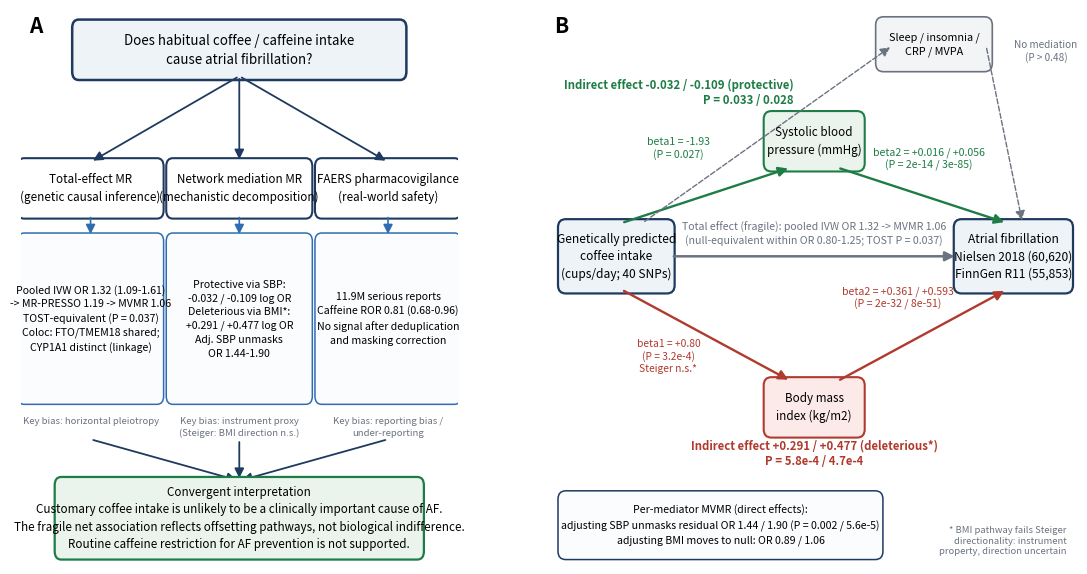

The matplotlib source for this figure:
from pathlib import Path
import sys
# Optional: configure CJK fonts via matplotlib rcParams if needed
# (font setup placeholder)

import matplotlib.pyplot as plt
from matplotlib.patches import FancyBboxPatch, FancyArrowPatch

NAVY = "#1f3a5f"; BLUE = "#2f6db3"; GREEN = "#1e7d46"; RED = "#b03a2e"; GRAY = "#6b7280"; LIGHT = "#eef3f8"

def box(ax, x, y, w, h, text, fc="white", ec=NAVY, fs=8.2, lw=1.4, tc="black"):
    p = FancyBboxPatch((x, y), w, h, boxstyle="round,pad=0.012,rounding_size=0.015",
                       linewidth=lw, edgecolor=ec, facecolor=fc, mutation_aspect=1)
    ax.add_patch(p)
    ax.text(x + w/2, y + h/2, text, ha="center", va="center", fontsize=fs, color=tc, linespacing=1.45)

def arrow(ax, xy1, xy2, color=NAVY, lw=1.6, style="-|>", ls="-", rad=0.0):
    a = FancyArrowPatch(xy1, xy2, arrowstyle=style, mutation_scale=14,
                        linewidth=lw, color=color, linestyle=ls,
                        connectionstyle=f"arc3,rad={rad}", shrinkA=2, shrinkB=2)
    ax.add_patch(a)

fig, (axA, axB) = plt.subplots(1, 2, figsize=(13.6, 7.2), gridspec_kw={"width_ratios": [1.05, 1.25]})
for ax in (axA, axB):
    ax.set_xlim(0, 1); ax.set_ylim(0, 1); ax.axis("off")

# ---------------- Panel A: triangulation framework ----------------
axA.text(0.02, 0.99, "A", fontsize=15, fontweight="bold", ha="left", va="top")
box(axA, 0.13, 0.885, 0.74, 0.085,
    "Does habitual coffee / caffeine intake\ncause atrial fibrillation?",
    fc=LIGHT, fs=9.6, lw=1.8)

pillars = [
    (0.005, "Total-effect MR\n(genetic causal inference)",
     "Pooled IVW OR 1.32 (1.09-1.61)\n-> MR-PRESSO 1.19 -> MVMR 1.06\nTOST-equivalent (P = 0.037)\nColoc: FTO/TMEM18 shared;\nCYP1A1 distinct (linkage)",
     "Key bias: horizontal pleiotropy"),
    (0.345, "Network mediation MR\n(mechanistic decomposition)",
     "Protective via SBP:\n-0.032 / -0.109 log OR\nDeleterious via BMI*:\n+0.291 / +0.477 log OR\nAdj. SBP unmasks\nOR 1.44-1.90",
     "Key bias: instrument proxy\n(Steiger: BMI direction n.s.)"),
    (0.685, "FAERS pharmacovigilance\n(real-world safety)",
     "11.9M serious reports\nCaffeine ROR 0.81 (0.68-0.96)\nNo signal after deduplication\nand masking correction",
     "Key bias: reporting bias /\nunder-reporting"),
]
for x0, title, body, bias in pillars:
    box(axA, x0, 0.635, 0.31, 0.085, title, fc="white", fs=8.4, lw=1.5)
    box(axA, x0, 0.30, 0.31, 0.285, body, fc="#fbfcfe", ec=BLUE, fs=7.6, lw=1.1)
    axA.text(x0 + 0.155, 0.265, bias, ha="center", va="top", fontsize=6.9, color=GRAY, style="italic", linespacing=1.3)
    arrow(axA, (x0 + 0.155, 0.63), (x0 + 0.155, 0.59), color=BLUE, lw=1.2)

for x0 in (0.005, 0.345, 0.685):
    arrow(axA, (0.5, 0.88), (x0 + 0.155, 0.725), color=NAVY, lw=1.3)
    arrow(axA, (x0 + 0.155, 0.225), (0.5, 0.15), color=NAVY, lw=1.3)

box(axA, 0.09, 0.02, 0.82, 0.125,
    "Convergent interpretation\nCustomary coffee intake is unlikely to be a clinically important cause of AF.\nThe fragile net association reflects offsetting pathways, not biological indifference.\nRoutine caffeine restriction for AF prevention is not supported.",
    fc="#eaf4ec", ec=GREEN, fs=8.4, lw=1.6)

# ---------------- Panel B: network MR path diagram ----------------
axB.text(0.0, 0.99, "B", fontsize=15, fontweight="bold", ha="left", va="top")

# main nodes
box(axB, 0.02, 0.50, 0.20, 0.11, "Genetically predicted\ncoffee intake\n(cups/day; 40 SNPs)", fc=LIGHT, fs=8.6, lw=1.6)
box(axB, 0.78, 0.50, 0.205, 0.11, "Atrial fibrillation\nNielsen 2018 (60,620)\nFinnGen R11 (55,853)", fc=LIGHT, fs=8.6, lw=1.6)

# total effect arrow
arrow(axB, (0.225, 0.555), (0.775, 0.555), color=GRAY, lw=1.8)
axB.text(0.5, 0.575, "Total effect (fragile): pooled IVW OR 1.32 -> MVMR 1.06\n(null-equivalent within OR 0.80-1.25; TOST P = 0.037)",
         ha="center", va="bottom", fontsize=7.6, color=GRAY)

# SBP pathway (top)
box(axB, 0.415, 0.72, 0.17, 0.085, "Systolic blood\npressure (mmHg)", fc="#eaf4ec", ec=GREEN, fs=8.4, lw=1.5)
arrow(axB, (0.13, 0.615), (0.455, 0.715), color=GREEN, lw=1.7)
arrow(axB, (0.545, 0.715), (0.87, 0.615), color=GREEN, lw=1.7)
axB.text(0.24, 0.75, "beta1 = -1.93\n(P = 0.027)", ha="center", va="center", fontsize=7.6, color=GREEN)
axB.text(0.72, 0.73, "beta2 = +0.016 / +0.056\n(P = 2e-14 / 3e-85)", ha="center", va="center", fontsize=7.6, color=GREEN)
axB.text(0.46, 0.825, "Indirect effect -0.032 / -0.109 (protective)\nP = 0.033 / 0.028", ha="right", va="bottom", fontsize=8.2, color=GREEN, fontweight="bold")

# null mediators (top right)
box(axB, 0.63, 0.90, 0.20, 0.075, "Sleep / insomnia /\nCRP / MVPA", fc="#f3f4f6", ec=GRAY, fs=7.8, lw=1.2)
arrow(axB, (0.17, 0.615), (0.65, 0.935), color=GRAY, lw=1.0, ls="--")
arrow(axB, (0.83, 0.935), (0.90, 0.615), color=GRAY, lw=1.0, ls="--")
axB.text(0.945, 0.925, "No mediation\n(P > 0.48)", ha="center", va="center", fontsize=7.2, color=GRAY)

# BMI pathway (bottom)
box(axB, 0.415, 0.24, 0.17, 0.085, "Body mass\nindex (kg/m2)", fc="#fbeae8", ec=RED, fs=8.4, lw=1.5)
arrow(axB, (0.13, 0.495), (0.455, 0.33), color=RED, lw=1.7)
arrow(axB, (0.545, 0.33), (0.87, 0.495), color=RED, lw=1.7)
axB.text(0.22, 0.375, "beta1 = +0.80\n(P = 3.2e-4)\nSteiger n.s.*", ha="center", va="center", fontsize=7.4, color=RED)
axB.text(0.66, 0.48, "beta2 = +0.361 / +0.593\n(P = 2e-32 / 8e-51)", ha="center", va="center", fontsize=7.6, color=RED)
axB.text(0.5, 0.225, "Indirect effect +0.291 / +0.477 (deleterious*)\nP = 5.8e-4 / 4.7e-4", ha="center", va="top", fontsize=8.2, color=RED, fontweight="bold")

# bottom-left MVMR note
box(axB, 0.02, 0.02, 0.60, 0.10,
    "Per-mediator MVMR (direct effects):\nadjusting SBP unmasks residual OR 1.44 / 1.90 (P = 0.002 / 5.6e-5)\nadjusting BMI moves to null: OR 0.89 / 1.06",
    fc="#fbfcfe", ec=NAVY, fs=7.6, lw=1.1)
axB.text(0.985, 0.015, "* BMI pathway fails Steiger\ndirectionality: instrument\nproperty, direction uncertain",
         ha="right", va="bottom", fontsize=6.8, color=GRAY, style="italic")

import os
os.makedirs("mr_results", exist_ok=True)
fig.savefig("mr_results/Figure1_triangulation_v2_300dpi.png", dpi=300, bbox_inches="tight")
fig.savefig("mr_results/Figure1_triangulation_v2_300dpi.tiff", dpi=300, bbox_inches="tight", pil_kwargs={"compression": "tiff_lzw"})
print("saved")
